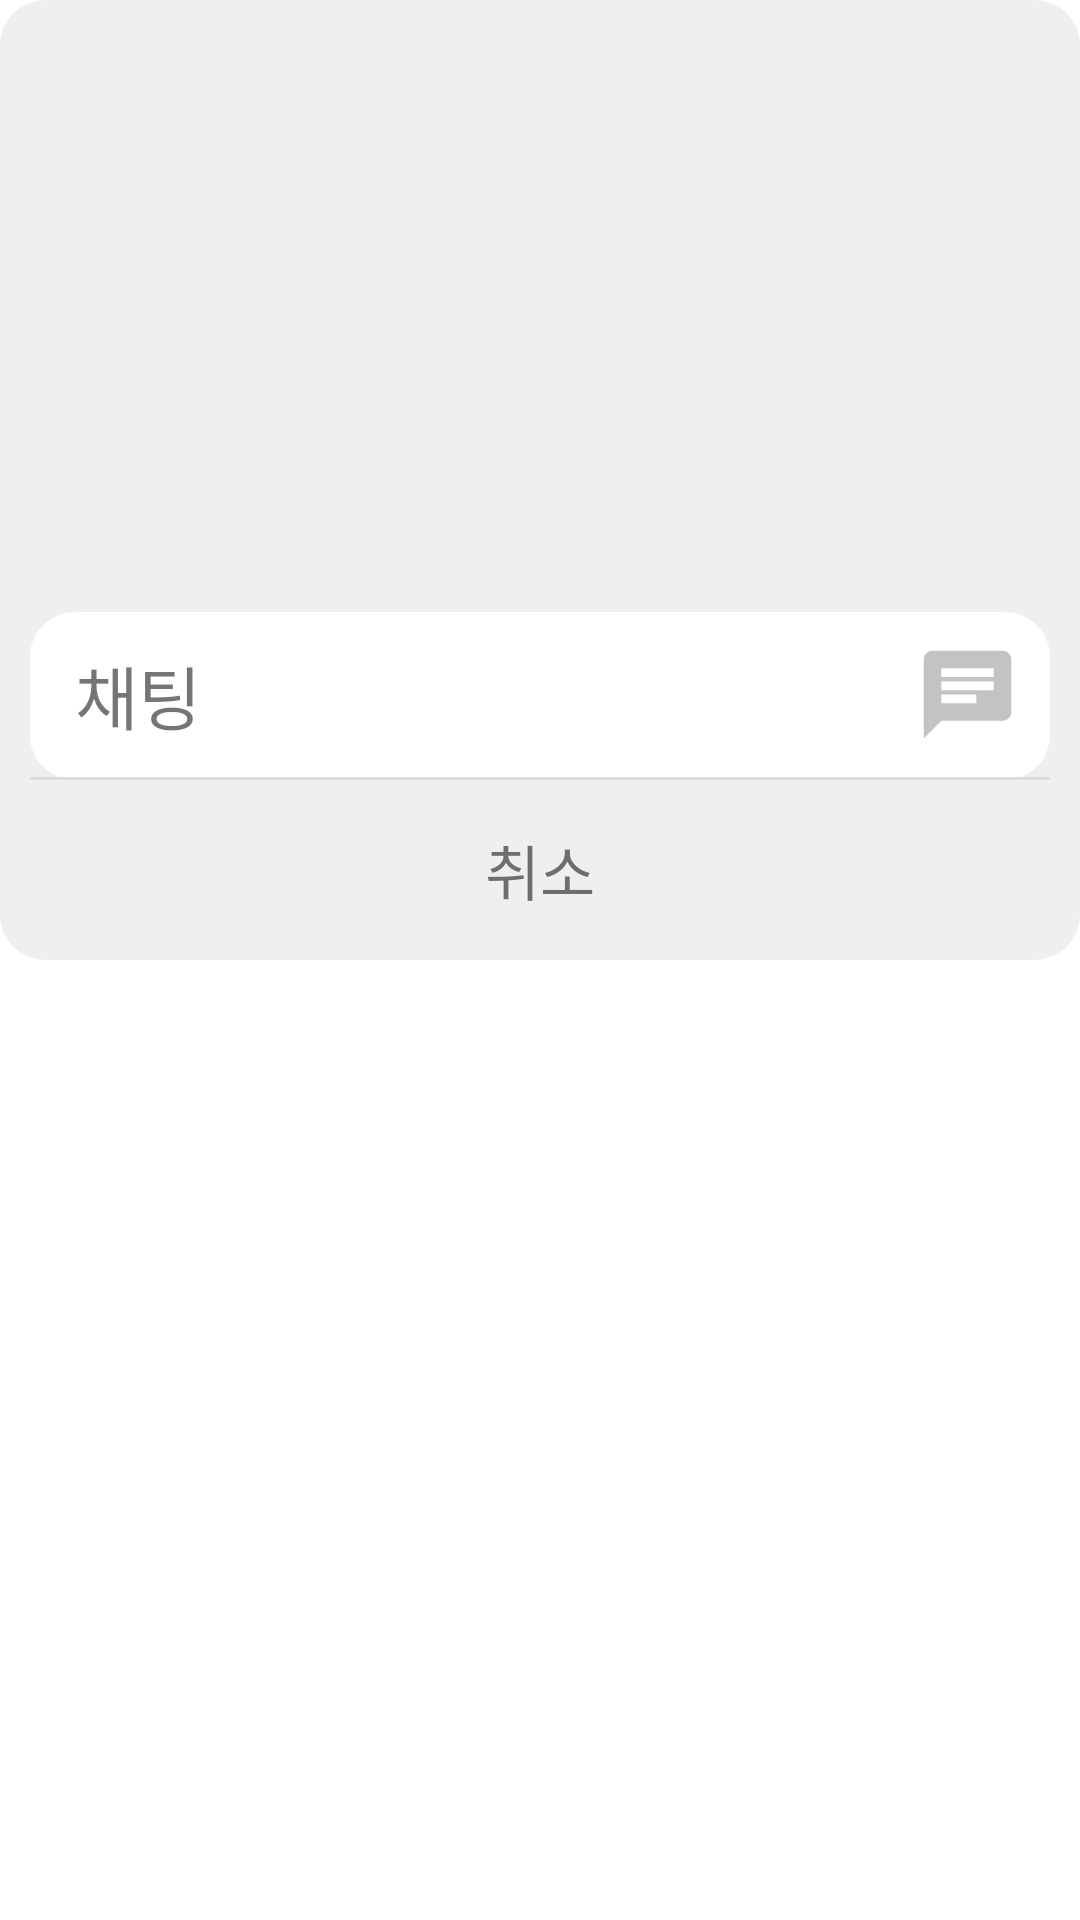

This screen was rendered from an Android layout file. Write that file and the resources it references.
<!-- AndroidManifest.xml: application theme Theme.OT -->
<!-- res/layout/alert_dialog_meetingroom_more_menu.xml -->
<?xml version="1.0" encoding="utf-8"?>
<androidx.constraintlayout.widget.ConstraintLayout xmlns:android="http://schemas.android.com/apk/res/android"
    xmlns:app="http://schemas.android.com/apk/res-auto"
    android:layout_width="match_parent"
    android:layout_height="wrap_content"
    android:background="@android:color/transparent"
    android:maxHeight="320dp">

    <androidx.constraintlayout.widget.ConstraintLayout
        android:layout_width="match_parent"
        android:layout_height="match_parent"
        android:background="@drawable/alert_dialog_meetingroom_border_gray"
        android:maxHeight="320dp"
        android:padding="10dp"
        app:layout_constraintBottom_toBottomOf="parent"
        app:layout_constraintLeft_toLeftOf="parent"
        app:layout_constraintRight_toRightOf="parent"
        app:layout_constraintTop_toTopOf="parent">

        <ScrollView
            android:id="@+id/scrollview_alert_meetingroom"
            android:layout_width="match_parent"
            android:layout_height="wrap_content"
            android:layout_marginBottom="10dp"
            android:maxHeight="270dp"
            app:layout_constraintBottom_toTopOf="@id/textview_cancle"
            app:layout_constraintLeft_toLeftOf="parent"
            app:layout_constraintRight_toRightOf="parent">

            <LinearLayout
                android:background="@drawable/alert_dialog_meetingroom_border_white"
                android:layout_width="match_parent"
                android:layout_height="wrap_content"
                android:maxHeight="270dp"
                android:orientation="vertical">
                
                <androidx.constraintlayout.widget.ConstraintLayout
                    android:id="@+id/constlayout_chat_btn"
                    android:layout_width="match_parent"
                    android:layout_height="55dp">

                    <TextView
                        android:layout_width="wrap_content"
                        android:layout_height="wrap_content"
                        android:layout_marginLeft="15dp"
                        android:text="채팅"
                        android:textSize="23dp"
                        android:textStyle="normal"
                        app:layout_constraintBottom_toBottomOf="parent"
                        app:layout_constraintLeft_toLeftOf="parent"
                        app:layout_constraintTop_toTopOf="parent" />

                    <TextView
                        android:id="@+id/textview_chat_count"
                        android:visibility="invisible"
                        android:text="10"
                        android:textColor="@color/white"
                        android:textSize="15sp"
                        android:textStyle="bold"
                        android:gravity="center"
                        android:paddingLeft="11dp"
                        android:paddingRight="11dp"
                        android:paddingTop="6dp"
                        android:paddingBottom="6dp"
                        android:background="@drawable/meetingroom_receiver_drawer_color_oval_red"
                        android:layout_width="wrap_content"
                        android:layout_height="wrap_content"
                        android:layout_marginRight="5dp"
                        app:layout_constraintRight_toLeftOf="@id/imageview_chat_icon"
                        app:layout_constraintTop_toTopOf="parent"
                        app:layout_constraintBottom_toBottomOf="parent"/>

                    <ImageView
                        android:id="@+id/imageview_chat_icon"
                        android:layout_width="35dp"
                        android:layout_height="35dp"
                        android:layout_marginRight="10dp"
                        android:src="@drawable/alert_dialog_meetingroom_more_menu_chat_icon"
                        app:layout_constraintBottom_toBottomOf="parent"
                        app:layout_constraintRight_toRightOf="parent"
                        app:layout_constraintTop_toTopOf="parent" />\
                </androidx.constraintlayout.widget.ConstraintLayout>

                <View
                    android:layout_width="match_parent"
                    android:layout_height="1dp"
                    android:layout_centerInParent="true"
                    android:background="#DDDDDD" />
            </LinearLayout>
        </ScrollView>

        <TextView
            android:id="@+id/textview_cancle"
            android:layout_width="match_parent"
            android:layout_height="40dp"
            android:gravity="center"
            android:text="취소"
            android:textSize="20dp"
            app:layout_constraintBottom_toBottomOf="parent"
            app:layout_constraintLeft_toLeftOf="parent"
            app:layout_constraintRight_toRightOf="parent" />
    </androidx.constraintlayout.widget.ConstraintLayout>
</androidx.constraintlayout.widget.ConstraintLayout>
<!-- resources referenced by this layout -->
<resources>
  <color name="white">#FFFFFFFF</color>
  <!-- drawable alert_dialog_meetingroom_border_gray (drawable-v24) -->
  <?xml version="1.0" encoding="utf-8"?>
  <layer-list xmlns:android="http://schemas.android.com/apk/res/android" >
  
      <item>
          <shape android:shape="rectangle" >
              <corners
                 android:radius="15dp" />
              <stroke
                  android:width="0dp"
                  android:color="#efefef" />
              <solid android:color="#efefef" />
          </shape>
      </item>
  
  </layer-list>
  <!-- drawable alert_dialog_meetingroom_border_white (drawable) -->
  <?xml version="1.0" encoding="utf-8"?>
  <layer-list xmlns:android="http://schemas.android.com/apk/res/android" >
  
      <item>
          <shape android:shape="rectangle" >
              <corners
                 android:radius="15dp" />
              <stroke
                  android:width="0dp"
                  android:color="#ffffff" />
              <solid android:color="#ffffff" />
          </shape>
      </item>
  
  </layer-list>
  <!-- drawable alert_dialog_meetingroom_more_menu_chat_icon (drawable) -->
  <vector android:autoMirrored="true" android:height="24dp"
      android:tint="#C3C3C3" android:viewportHeight="24"
      android:viewportWidth="24" android:width="24dp" xmlns:android="http://schemas.android.com/apk/res/android">
      <path android:fillColor="@android:color/white" android:pathData="M20,2L4,2c-1.1,0 -1.99,0.9 -1.99,2L2,22l4,-4h14c1.1,0 2,-0.9 2,-2L22,4c0,-1.1 -0.9,-2 -2,-2zM6,9h12v2L6,11L6,9zM14,14L6,14v-2h8v2zM18,8L6,8L6,6h12v2z"/>
  </vector>
  <!-- drawable meetingroom_receiver_drawer_color_oval_red (drawable) -->
  <?xml version="1.0" encoding="utf-8"?>
  <layer-list xmlns:android="http://schemas.android.com/apk/res/android" >
  
      <item>
          <shape android:shape="oval" >
              <stroke
                  android:width="2dp"
                  android:color="#777777" />
              <solid android:color="@color/red_150" />
          </shape>
      </item>
  
  </layer-list>
  <style name="Theme.OT" parent="Theme.MaterialComponents.DayNight.DarkActionBar">
          
          <item name="colorPrimary">@color/purple_500</item>
          <item name="colorPrimaryVariant">@color/purple_700</item>
          <item name="colorOnPrimary">@color/white</item>
          
          <item name="colorSecondary">@color/teal_200</item>
          <item name="colorSecondaryVariant">@color/teal_700</item>
          <item name="colorOnSecondary">@color/black</item>
          
          <item name="android:statusBarColor" tools:targetApi="l">?attr/colorPrimaryVariant</item>
          
      </style>
  <color name="red_150">#ec1c24</color>
  <color name="purple_500">#FF6200EE</color>
  <color name="purple_700">#FF3700B3</color>
  <color name="teal_200">#FF03DAC5</color>
  <color name="teal_700">#FF018786</color>
  <color name="black">#FF000000</color>
</resources>
